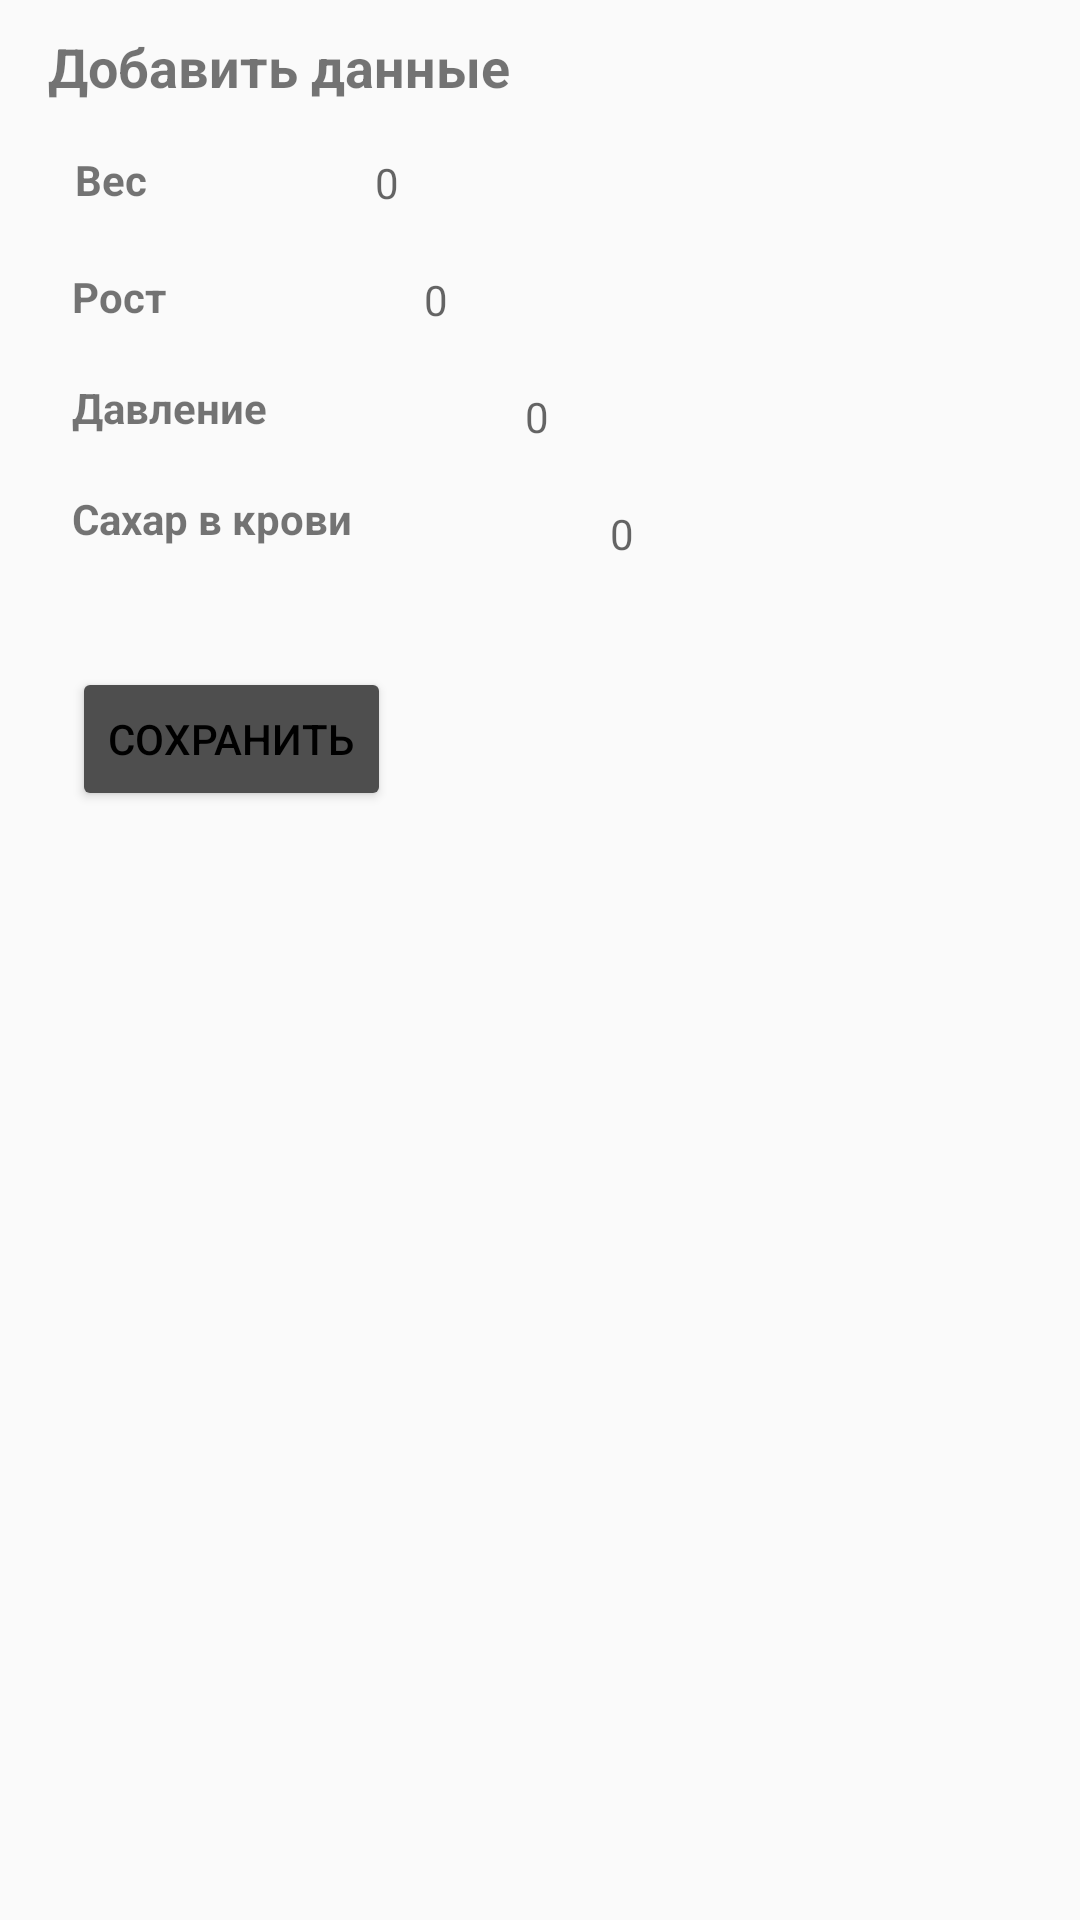

This screen was rendered from an Android layout file. Write that file and the resources it references.
<!-- AndroidManifest.xml: application theme Default -->
<!-- res/layout/fragment_ambulance_edit.xml -->
<?xml version="1.0" encoding="utf-8"?>
<androidx.constraintlayout.widget.ConstraintLayout
    xmlns:android="http://schemas.android.com/apk/res/android"
    xmlns:app="http://schemas.android.com/apk/res-auto"
    xmlns:tools="http://schemas.android.com/tools"
    android:layout_width="match_parent"
    android:layout_height="match_parent">

    <EditText
        android:id="@+id/press_txt"
        android:layout_width="100dp"
        android:layout_height="25dp"
        android:layout_marginStart="40dp"
        android:layout_marginTop="14dp"
        android:background="@drawable/ic_bg_card"
        android:elevation="10dp"
        android:ems="10"
        android:gravity="center"
        android:hint="0"
        android:inputType="number"
        android:textSize="14sp"
        app:layout_constraintStart_toEndOf="@+id/textView30"
        app:layout_constraintTop_toBottomOf="@+id/height_txt" />

    <EditText
        android:id="@+id/sugar_txt"
        android:layout_width="100dp"
        android:layout_height="25dp"
        android:layout_marginStart="40dp"
        android:layout_marginTop="14dp"
        android:background="@drawable/ic_bg_card"
        android:elevation="10dp"
        android:ems="10"
        android:gravity="center"
        android:hint="0"
        android:inputType="number"
        android:textSize="14sp"
        app:layout_constraintStart_toEndOf="@+id/textView31"
        app:layout_constraintTop_toBottomOf="@+id/press_txt" />

    <EditText
        android:id="@+id/height_txt"
        android:layout_width="100dp"
        android:layout_height="25dp"
        android:layout_marginStart="40dp"
        android:layout_marginTop="14dp"
        android:background="@drawable/ic_bg_card"
        android:elevation="10dp"
        android:ems="10"
        android:gravity="center"
        android:hint="0"
        android:inputType="number"
        android:textSize="14sp"
        app:layout_constraintStart_toEndOf="@+id/textView29"
        app:layout_constraintTop_toBottomOf="@+id/weight_txt" />

    <TextView
        android:id="@+id/textView31"
        android:layout_width="wrap_content"
        android:layout_height="wrap_content"
        android:layout_marginStart="24dp"
        android:layout_marginTop="18dp"
        android:text="Сахар в крови"
        android:textColor="@color/gnt_black"
        android:textStyle="bold"
        app:layout_constraintStart_toStartOf="parent"
        app:layout_constraintTop_toBottomOf="@+id/textView30" />

    <TextView
        android:id="@+id/textView29"
        android:layout_width="wrap_content"
        android:layout_height="wrap_content"
        android:layout_marginStart="24dp"
        android:layout_marginTop="20dp"
        android:text="Рост"
        android:textColor="@color/gnt_black"
        android:textStyle="bold"
        app:layout_constraintStart_toStartOf="parent"
        app:layout_constraintTop_toBottomOf="@+id/textView36" />

    <TextView
        android:id="@+id/textView30"
        android:layout_width="wrap_content"
        android:layout_height="wrap_content"
        android:layout_marginStart="24dp"
        android:layout_marginTop="18dp"
        android:text="Давление"
        android:textColor="@color/gnt_black"
        android:textStyle="bold"
        app:layout_constraintStart_toStartOf="parent"
        app:layout_constraintTop_toBottomOf="@+id/textView29" />

    <TextView
        android:id="@+id/textView37"
        android:layout_width="wrap_content"
        android:layout_height="wrap_content"
        android:layout_marginStart="16dp"
        android:layout_marginTop="10dp"
        android:text="Добавить данные"
        android:textColor="@color/gnt_black"
        android:textSize="18sp"
        android:textStyle="bold"
        app:layout_constraintStart_toStartOf="parent"
        app:layout_constraintTop_toTopOf="parent" />

    <TextView
        android:id="@+id/textView36"
        android:layout_width="wrap_content"
        android:layout_height="wrap_content"
        android:layout_marginStart="25dp"
        android:layout_marginTop="16dp"
        android:text="Вес"
        android:textColor="@color/gnt_black"
        android:textStyle="bold"
        app:layout_constraintStart_toStartOf="parent"
        app:layout_constraintTop_toBottomOf="@id/textView37" />

    <EditText
        android:id="@+id/weight_txt"
        android:layout_width="100dp"
        android:layout_height="25dp"
        android:layout_marginStart="30dp"
        android:layout_marginTop="14dp"
        android:background="@drawable/ic_bg_card"
        android:elevation="10dp"
        android:ems="10"
        android:gravity="center"
        android:hint="0"
        android:inputType="number"
        android:textSize="14sp"
        app:layout_constraintStart_toEndOf="@+id/textView36"
        app:layout_constraintTop_toBottomOf="@+id/textView37" />

    <Button
        android:id="@+id/save"
        style="@style/AppTheme.Button"
        android:layout_width="wrap_content"
        android:layout_height="wrap_content"
        android:layout_marginStart="24dp"
        android:layout_marginTop="40dp"
        android:text="Сохранить"
        app:layout_constraintStart_toStartOf="parent"
        app:layout_constraintTop_toBottomOf="@+id/textView31" />

    <TextView
        android:id="@+id/true_req"
        android:layout_width="wrap_content"
        android:layout_height="wrap_content"
        android:layout_marginStart="24dp"
        android:layout_marginTop="10dp"
        android:text="Данные сохранены"
        android:textColor="@color/colorPrimaryDark_lime"
        android:visibility="invisible"
        app:layout_constraintStart_toStartOf="parent"
        app:layout_constraintTop_toBottomOf="@+id/save" />

</androidx.constraintlayout.widget.ConstraintLayout>
<!-- resources referenced by this layout -->
<resources>
  <color name="colorPrimaryDark_lime">#43A047</color>
  <!-- drawable ic_bg_card (drawable) -->
  <?xml version="1.0" encoding="utf-8"?>
  <selector xmlns:android="http://schemas.android.com/apk/res/android">
      <item>
          <shape android:shape="rectangle">
              <corners android:radius="6dp" />
              <solid android:color="@color/gnt_white" />
          </shape>
      </item>
  </selector>
  <style name="AppTheme.Button" parent="@style/Widget.AppCompat.Button.Colored">
          <item name="background">@drawable/inset_button_default</item>
          <item name="colorButtonNormal">@color/colorPrimary</item>
          <item name="android:textColor">#000000</item>
      </style>
  <style name="Default" parent="Theme.AppCompat.Light.NoActionBar">
          <item name="colorPrimary">@color/colorTextSubtitle</item>
          <item name="colorPrimaryDark">@color/colorTextTitle</item>
          <item name="colorAccent">@color/colorTextSubtitle</item>
      </style>
  <!-- drawable inset_button_default (drawable) -->
  <?xml version="1.0" encoding="utf-8"?>
  <inset xmlns:android="http://schemas.android.com/apk/res/android"
      android:insetBottom="6dp"
      android:insetLeft="4dp"
      android:insetRight="4dp"
      android:insetTop="6dp">
      <ripple android:color="?attr/colorControlHighlight">
          <item>
              <shape android:shape="rectangle"
                  android:tint="@color/colorPrimary">
                  <corners android:radius="15dp"/>
                  <solid android:color="@color/colorPrimaryDark"/>
                  <padding android:bottom="6dp"/>
              </shape>
          </item>
      </ripple>
  </inset>
  <color name="colorPrimary">#089ed9</color>
  <color name="colorTextSubtitle">#4e4e4e</color>
  <color name="colorTextTitle">#262626</color>
  <color name="colorPrimaryDark">#1887b3</color>
</resources>
